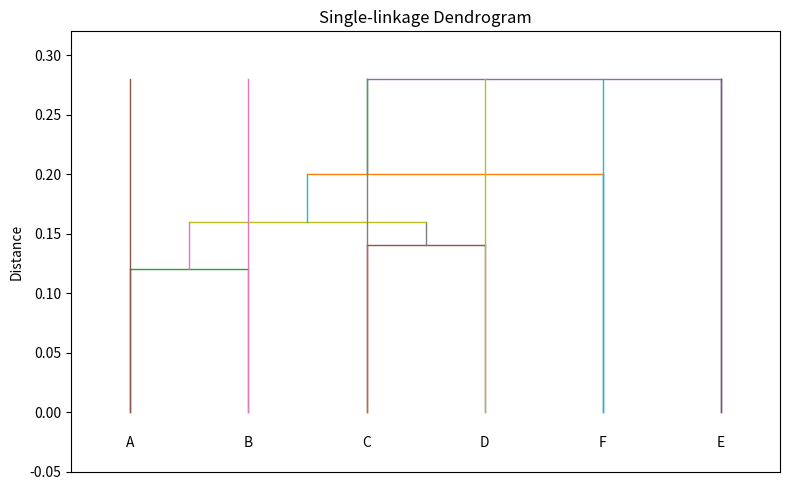

The matplotlib source for this figure: (Note: this script raises an exception after producing the figure.)
# Drawing a dendrogram image for the single-linkage clustering merges
import matplotlib.pyplot as plt

# Leaves positions (x) and labels
labels = ["A","B","C","D","F","E"]
x_pos = {label: i for i,label in enumerate(labels)}

# Merge sequence with heights and cluster members (we'll use positions)
# Merges:
# 1. A + B -> 0.12
# 2. C + D -> 0.14
# 3. (AB) + (CD) -> 0.16
# 4. (ABCD) + F -> 0.20
# 5. (ABCDF) + E -> 0.28

# We'll track cluster positions and heights
clusters = {label: {'x': x_pos[label], 'height': 0.0} for label in labels}
merges = [
    (["A","B"], 0.12),
    (["C","D"], 0.14),
    (["A","B","C","D"], 0.16),
    (["A","B","C","D","F"], 0.20),
    (["A","B","C","D","F","E"], 0.28)
]

fig, ax = plt.subplots(figsize=(8,5))

def get_cluster_x(cluster_members):
    # x coordinate is average of member x positions
    xs = [clusters[m]['x'] for m in cluster_members]
    return sum(xs)/len(xs)

for members, height in merges:
    # find the two subclusters being merged: split members into two groups
    # We'll find subsets that already exist and merge them
    # To do so, find existing clusters whose member sets are subset of members
    existing = []
    for k,v in list(clusters.items()):
        # find original label or multi-label (we store joined labels as key)
        # determine if cluster's member labels are subset of 'members' by checking label in members or if key contains ','
        pass

# Instead of complex subset logic, we'll hardcode the pairs based on the known sequence:
pairs = [
    (["A"], ["B"], 0.12),
    (["C"], ["D"], 0.14),
    (["A","B"], ["C","D"], 0.16),
    (["A","B","C","D"], ["F"], 0.20),
    (["A","B","C","D","F"], ["E"], 0.28)
]

for left, right, h in pairs:
    # compute x positions
    left_x = sum(clusters[m]['x'] for m in left)/len(left)
    right_x = sum(clusters[m]['x'] for m in right)/len(right)
    # vertical lines for left cluster up to height h
    ax.plot([left_x, left_x], [clusters[left[0]]['height'], h], linewidth=1)
    # vertical lines for right cluster up to height h
    ax.plot([right_x, right_x], [clusters[right[0]]['height'], h], linewidth=1)
    # horizontal line connecting them at height h
    ax.plot([left_x, right_x], [h, h], linewidth=1)
    # new cluster x and height
    new_x = (left_x + right_x)/2
    new_key = ",".join(left+right)
    clusters[new_key] = {'x': new_x, 'height': h}
    # For plotting subsequent verticals, set representative height for members to h
    for m in left+right:
        clusters[m]['height'] = h
        clusters[m]['x'] = clusters[m]['x']  # unchanged

# Draw leaf labels and small stems
for label, x in x_pos.items():
    stem_height = 0.0
    ax.plot([x, x], [stem_height, clusters[label]['height']], linewidth=1)
    ax.text(x, -0.02, label, ha='center', va='top')

# Set limits and labels
ax.set_ylim(-0.05, 0.32)
ax.set_xlim(-0.5, 5.5)
ax.set_ylabel("Distance")
ax.set_xticks([])
ax.set_title("Single-linkage Dendrogram")
plt.tight_layout()
# Save image
img_path = "/mnt/data/dendrogram_single_linkage.png"
plt.savefig(img_path, dpi=150)
plt.show()

print(f"Image saved to: {img_path}")
